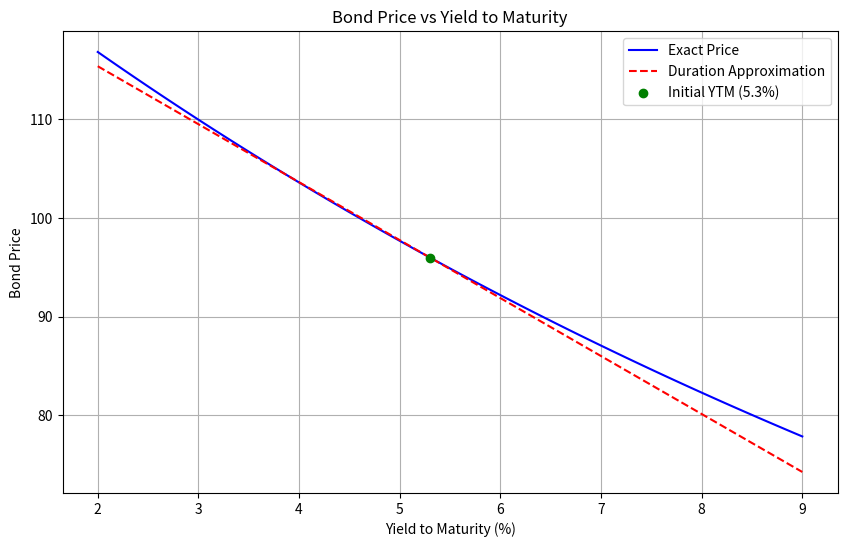

The script that saved this image:
import numpy as np
from scipy.optimize import root
import pandas as pd
import matplotlib.pyplot as plt
import os

# 设定参数
face_value = 100.0
coupon_rate = 0.046
years_to_maturity = 7
ytm_initial = 0.053  # 初始YTM
yield_grid = np.linspace(0.02, 0.09, 100)  # 收益率网格 2%到9%
yield_shift = 0.01  # 100bp变动

# 计算每期现金流
coupon_payment = face_value * coupon_rate
periods = years_to_maturity
cash_flows = np.full(periods, coupon_payment)
cash_flows[-1] += face_value  # 最后一期加上面值

# 精确定价函数
def bond_price(yield_to_maturity, cash_flows, periods):
    discount_factors = (1 + yield_to_maturity) ** np.arange(1, periods + 1)
    return np.sum(cash_flows / discount_factors)

# 计算精确价格
exact_prices = np.array([bond_price(y, cash_flows, periods) for y in yield_grid])

# 计算久期和凸性
def bond_duration_convexity(yield_to_maturity, cash_flows, periods):
    discount_factors = (1 + yield_to_maturity) ** np.arange(1, periods + 1)
    discounted_cash_flows = cash_flows / discount_factors
    price = np.sum(discounted_cash_flows)
    weights = discounted_cash_flows / price
    duration = np.sum(weights * np.arange(1, periods + 1))
    convexity = np.sum(weights * np.arange(1, periods + 1) * (np.arange(1, periods + 1) + 1)) / (1 + yield_to_maturity)**2
    return duration, convexity

duration_initial, convexity_initial = bond_duration_convexity(ytm_initial, cash_flows, periods)

# 久期近似价格
def duration_approx_price(yield_change, initial_price, duration, convexity=None):
    if convexity is not None:
        return initial_price * (1 - duration * yield_change + 0.5 * convexity * yield_change**2)
    else:
        return initial_price * (1 - duration * yield_change)

initial_price = bond_price(ytm_initial, cash_flows, periods)
approx_prices = duration_approx_price(yield_grid - ytm_initial, initial_price, duration_initial)

# 计算+100bp后的精确价格和久期近似变化
ytm_up100bp = ytm_initial + yield_shift
price_at_up100bp = bond_price(ytm_up100bp, cash_flows, periods)
dur_approx_change_up100bp = (duration_approx_price(yield_shift, initial_price, duration_initial) - initial_price) / initial_price

# 绘图
plt.figure(figsize=(10, 6))
plt.plot(yield_grid * 100, exact_prices, label='Exact Price', color='blue')
plt.plot(yield_grid * 100, approx_prices, label='Duration Approximation', color='red', linestyle='--')
plt.scatter(ytm_initial * 100, initial_price, color='green', zorder=5, label='Initial YTM (5.3%)')
plt.xlabel('Yield to Maturity (%)')
plt.ylabel('Bond Price')
plt.title('Bond Price vs Yield to Maturity')
plt.legend()
plt.grid(True)

# 保存图形
figure_path = 'bond_price_duration_approx.png'
plt.savefig(figure_path)
plt.close()

# 填充result字典
result = {
    'price_at_up100bp': price_at_up100bp,
    'dur_approx_change_up100bp': dur_approx_change_up100bp,
    'figure_path': os.path.abspath(figure_path)
}

# 输出result以供验证
print(result)
